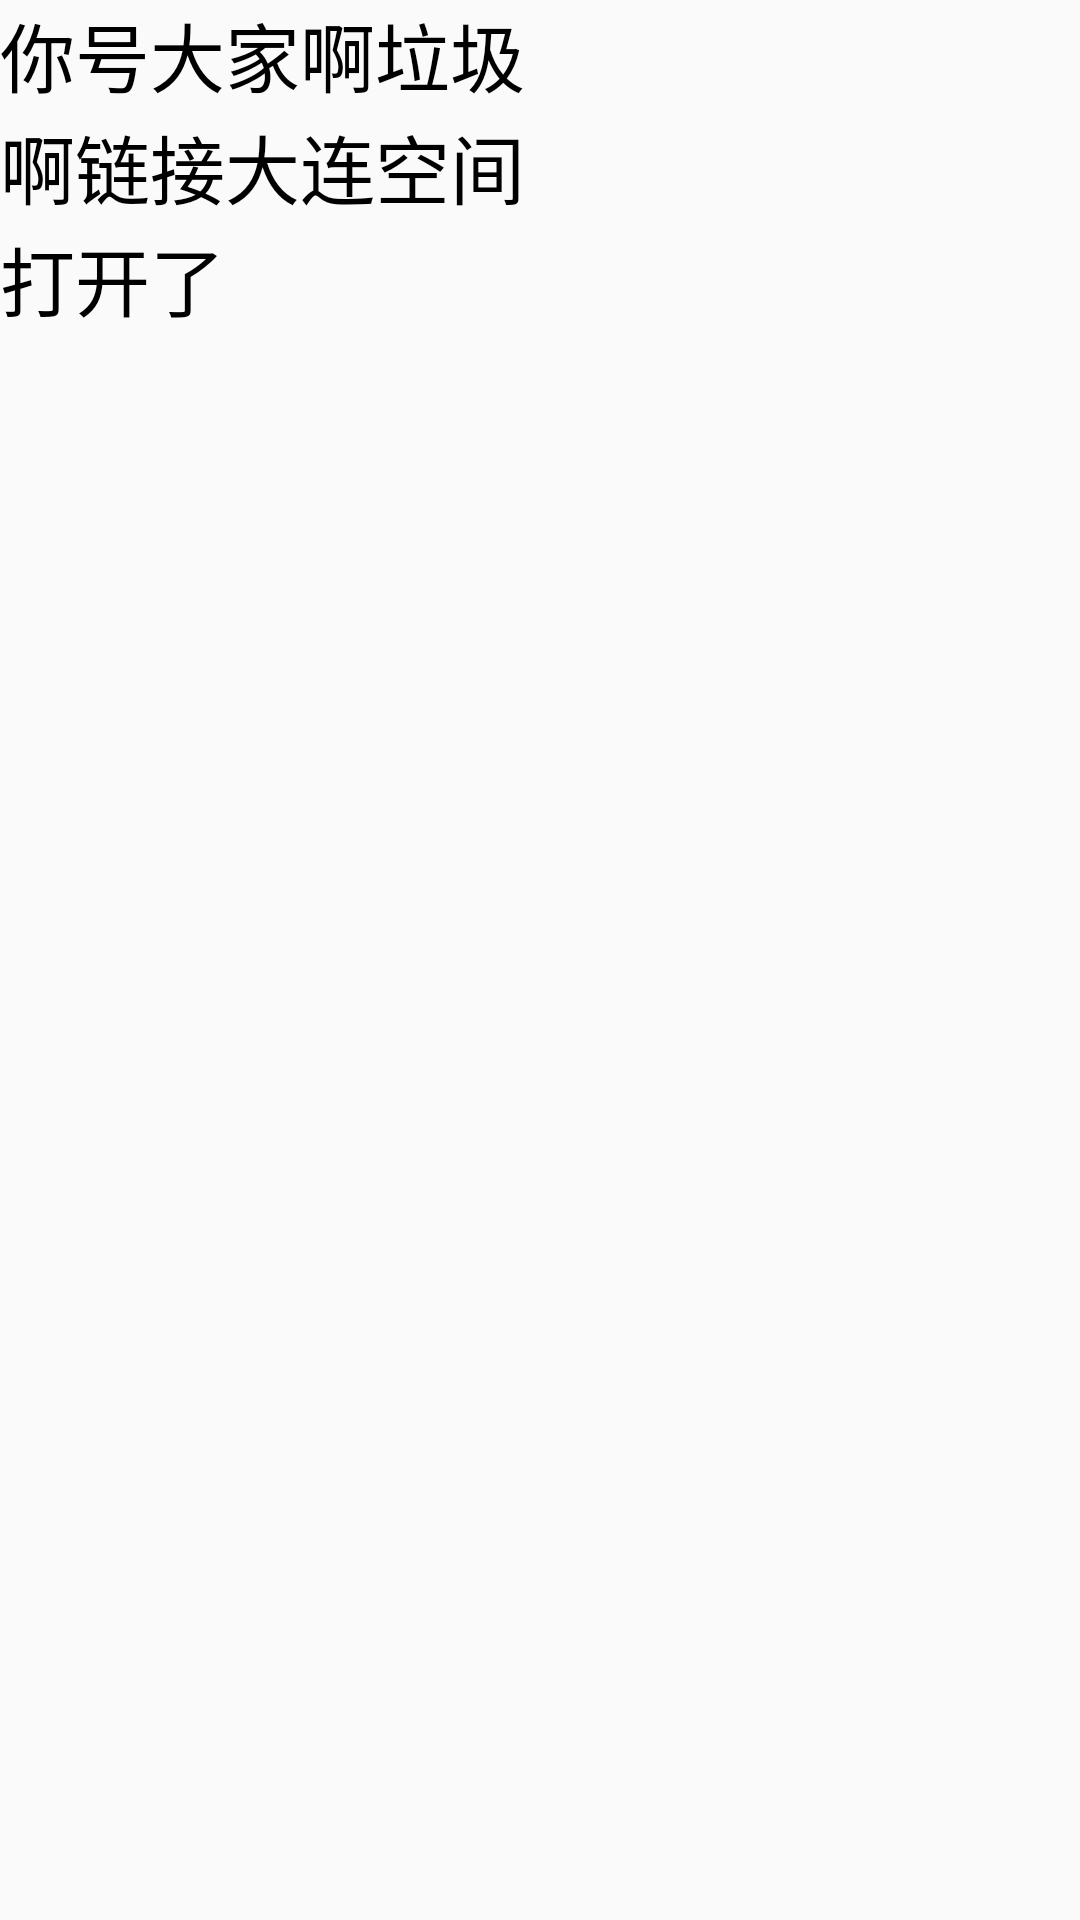

Write the Android layout XML for this screen, with the resource values it uses.
<!-- AndroidManifest.xml: application theme AppTheme -->
<!-- res/layout/chatcell.xml -->
<?xml version="1.0" encoding="utf-8"?>
<LinearLayout xmlns:android="http://schemas.android.com/apk/res/android"
    android:layout_width="match_parent"
    android:layout_height="wrap_content"
    android:orientation="vertical">

    <TextView
        android:id="@+id/text"

        android:layout_width="wrap_content"
        android:layout_height="wrap_content"
        android:autoText="false"
        android:background="@drawable/chatfrom_bg"
        android:clickable="true"
        android:focusable="true"
        android:gravity="left|center"
        android:lineSpacingExtra="1dp"
        android:maxWidth="180dp"
        android:minHeight="30dp"
        android:text="你号大家啊垃圾啊链接大连空间打开了"
        android:textColor="#000000"
        android:textSize="25sp" />
</LinearLayout>
<!-- resources referenced by this layout -->
<resources>
  <style name="AppTheme" parent="Theme.AppCompat.Light.DarkActionBar">
          
      </style>
</resources>
